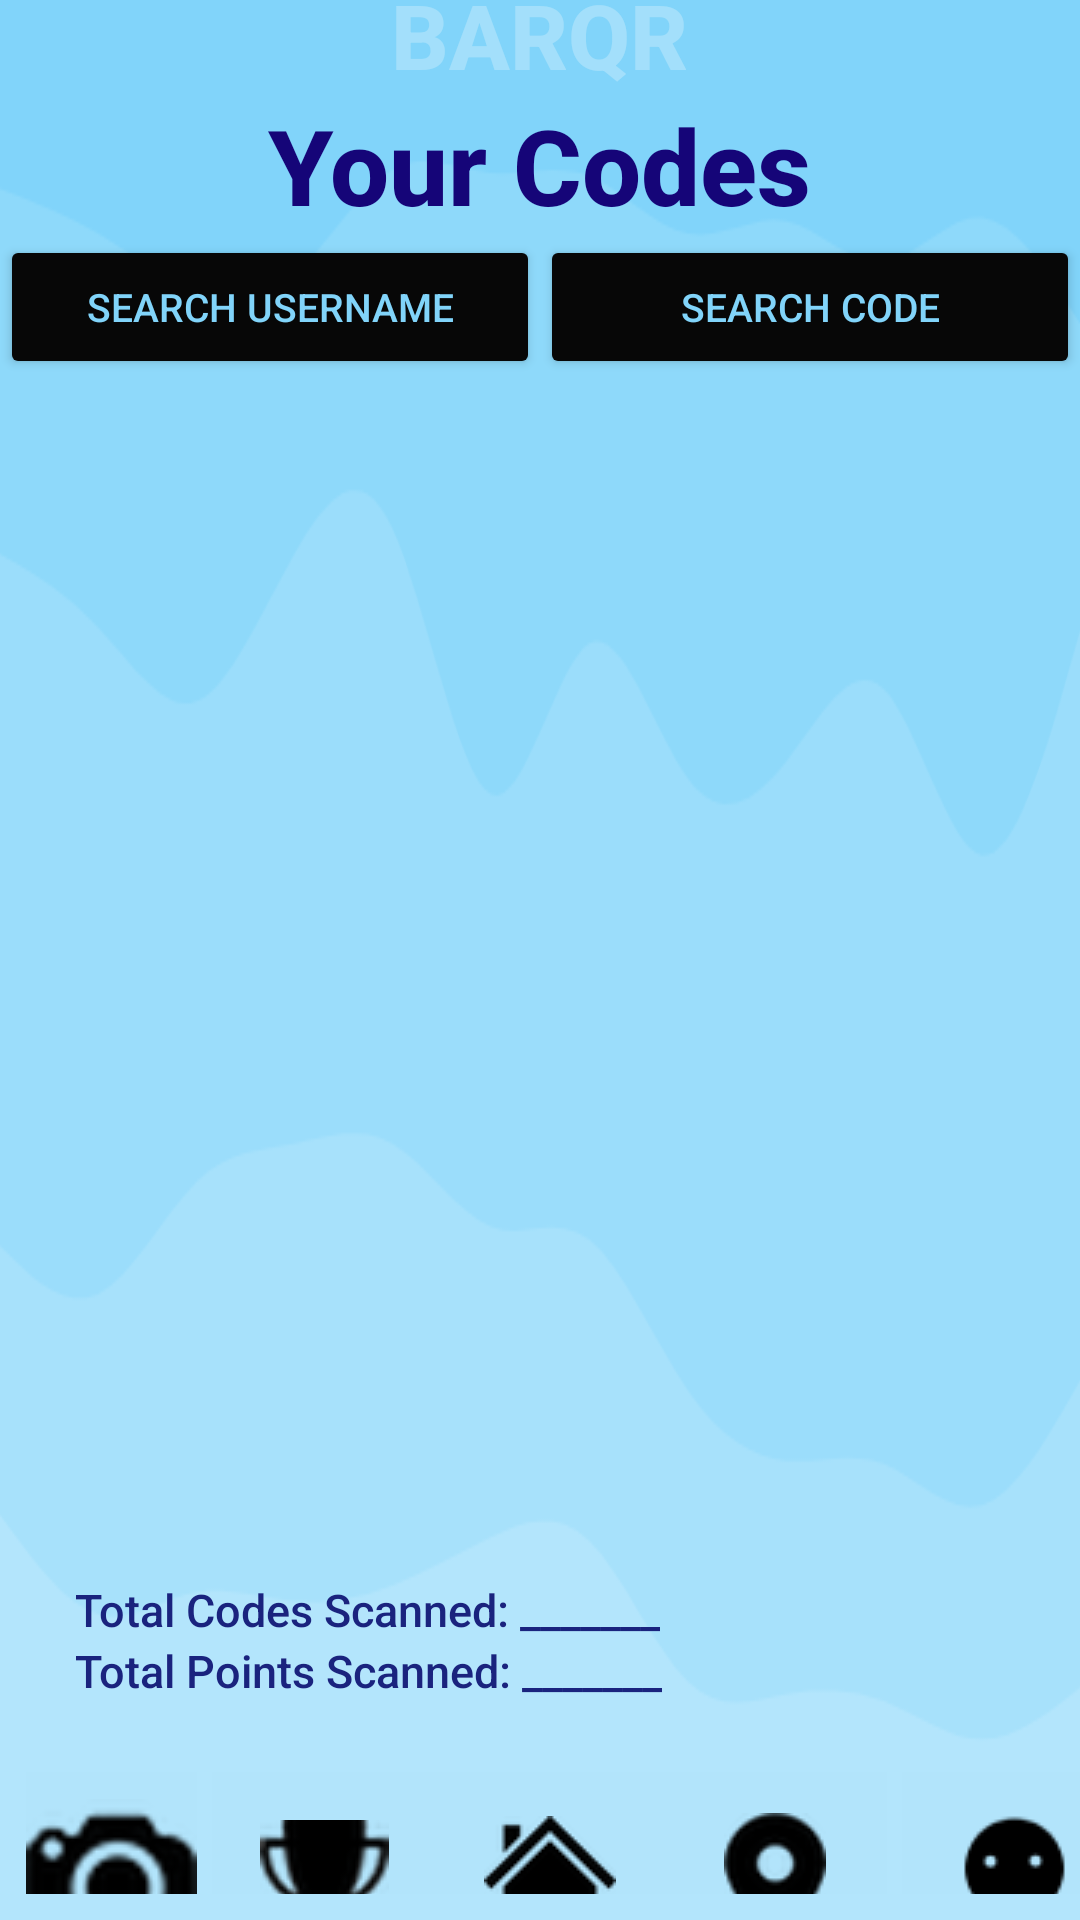

Produce the Android XML layout that renders to this screen, including the resource entries it uses.
<!-- AndroidManifest.xml: application theme Theme.BARQRXMLs.NoActionBar -->
<!-- res/layout/main_screen.xml -->
<?xml version="1.0" encoding="utf-8"?>
<LinearLayout xmlns:android="http://schemas.android.com/apk/res/android"
    android:layout_width="fill_parent"
    android:layout_height="fill_parent"
    android:orientation="vertical"
    android:background="@drawable/darkwave"
    android:gravity="bottom"
    >

    <TextView
        android:layout_width="wrap_content"
        android:layout_height="wrap_content"
        android:textStyle="bold"
        android:text="BARQR"
        android:textColor="#B2E4FB"
        android:layout_gravity="center_horizontal"
        android:alpha="0.7"
        android:textSize="30dp"/>

    <LinearLayout
        android:layout_width="match_parent"
        android:layout_height="wrap_content"
        android:orientation="horizontal"
        android:gravity="center"
        >

        <TextView
            android:layout_width="wrap_content"
            android:layout_height="wrap_content"
            android:textStyle="bold"
            android:text="Your Codes"
            android:textColor="#150578"
            android:textSize="35dp"/>


    </LinearLayout>


    <LinearLayout
        android:layout_width="wrap_content"
        android:layout_height="wrap_content"
        android:orientation="horizontal"
        android:layout_gravity="center"
        >

        <Button
            android:id="@+id/playerSearchButton"
            android:layout_width="180dp"
            android:layout_height="wrap_content"
            android:text="Search Username"
            android:textSize="13dp"
            android:layout_gravity="center"
            android:backgroundTint="#070707"
            android:textColor="#81D4FA">
    </Button>

        <Button
            android:id="@+id/codeSearchButton"
            android:layout_width="180dp"
            android:layout_height="wrap_content"
            android:text="Search Code"
            android:textSize="13dp"
            android:layout_gravity="center"
            android:backgroundTint="#070707"
            android:textColor="#81D4FA"
            >
        </Button>
    </LinearLayout>

    
    <ListView
        android:id="@+id/myCodesDisplay"
        android:layout_width="wrap_content"
        android:layout_height="400dp"
        android:paddingTop="25dp"
        android:paddingLeft="25dp"
        android:paddingRight="25dp"
        android:paddingBottom="25dp"
        android:textColor="#150578"
        />

    
    <LinearLayout
        android:layout_width="match_parent"
        android:layout_height="wrap_content"
        android:paddingLeft="25dp"
        >
        <TextView
            android:layout_width="wrap_content"
            android:layout_height="wrap_content"
            android:text="Total Codes Scanned: "
            android:textColor="#1A237E"
            android:textSize="15dp"
            />
        <TextView
            android:id="@+id/codeTotal"
            android:layout_width="wrap_content"
            android:layout_height="wrap_content"
            android:text="_______"
            android:textColor="#1A237E"
            android:textSize="15dp"
            />
    </LinearLayout>

    <LinearLayout
        android:layout_width="match_parent"
        android:layout_height="wrap_content"
        android:paddingBottom="15dp"
        android:paddingLeft="25dp"
        >
        <TextView
            android:layout_width="wrap_content"
            android:layout_height="wrap_content"
            android:text="Total Points Scanned: "
            android:textColor="#1A237E"
            android:textSize="15dp"
            />
        <TextView
            android:id="@+id/pointTotal"
            android:layout_width="wrap_content"
            android:layout_height="wrap_content"
            android:text="_______"
            android:textColor="#1A237E"
            android:textSize="15dp"
            />

    </LinearLayout>



    
    <LinearLayout
        android:layout_width="match_parent"
        android:layout_height="wrap_content"
        >
    </LinearLayout>

    <ImageView
        android:layout_width="match_parent"
        android:layout_height="8.5dp"
        />


    <LinearLayout
        android:layout_width="wrap_content"
        android:layout_height="wrap_content"
        android:orientation="horizontal"
        >
        <ImageView
            android:layout_width="8.5dp"
            android:layout_height="75dp"
            />

        <ImageButton
            android:id="@+id/newCodeButton"
            android:layout_width="match_parent"
            android:layout_height="75dp"
            android:background="#B2E4FB"
            android:src="@drawable/camera" />
        <ImageView
            android:layout_width="5dp"
            android:layout_height="75dp"
            />
        <ImageButton
            android:id="@+id/leaderBoardButton"
            android:layout_width="75dp"
            android:layout_height="75dp"
            android:src="@drawable/trophy"
            android:background="#B2E4FB"
            />

        <ImageButton
            android:id="@+id/homeButton"
            android:layout_width="75dp"
            android:layout_height="75dp"
            android:src="@drawable/house"
            android:background="#B2E4FB"
            />

        <ImageButton
            android:id="@+id/mapButton"
            android:layout_width="75dp"
            android:layout_height="75dp"
            android:src="@drawable/map"
            android:background="#B2E4FB"
            />
        <ImageView
            android:layout_width="5dp"
            android:layout_height="75dp"
            />
        <ImageButton
            android:id="@+id/settingsButton"
            android:layout_width="75dp"
            android:layout_height="75dp"
            android:src="@drawable/stare"
            android:background="#B2E4FB"
            />
        <ImageView
            android:layout_width="8.5dp"
            android:layout_height="75dp"
            />
    </LinearLayout>
    <ImageView
        android:layout_width="match_parent"
        android:layout_height="8.5dp"
        />

</LinearLayout>
<!-- resources referenced by this layout -->
<resources>
  <!-- drawable camera: png bitmap (drawable, 4141 bytes) -->
  <!-- drawable darkwave: png bitmap (drawable, 24618 bytes) -->
  <!-- drawable house: png bitmap (drawable, 2578 bytes) -->
  <!-- drawable map: png bitmap (drawable, 2647 bytes) -->
  <!-- drawable stare: png bitmap (drawable, 1155 bytes) -->
  <!-- drawable trophy: png bitmap (drawable, 3876 bytes) -->
  <style name="Theme.BARQRXMLs.NoActionBar">
          <item name="windowActionBar">false</item>
          <item name="windowNoTitle">true</item>
      </style>
</resources>
